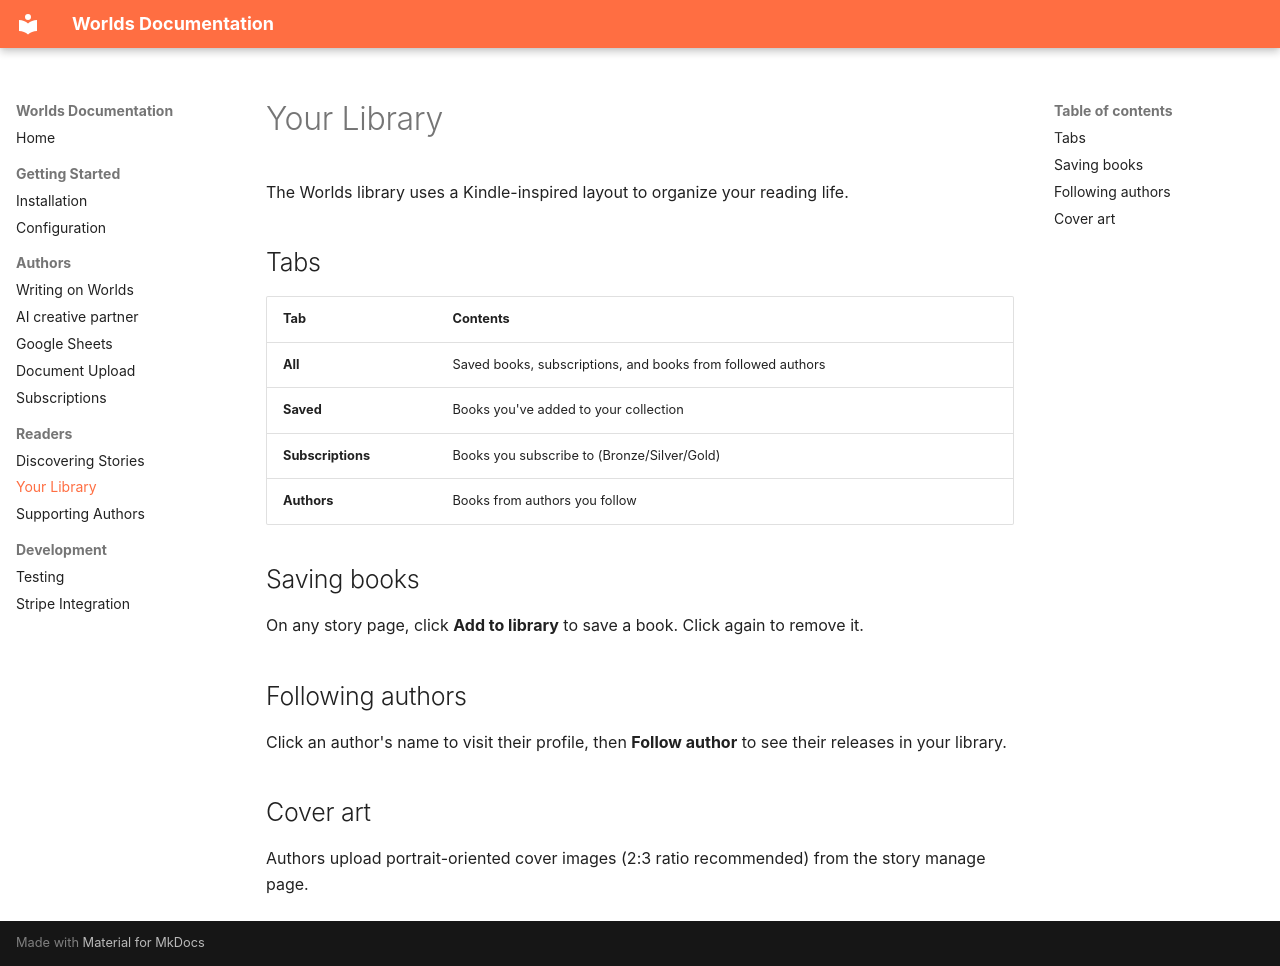

repository: kurtisrogers/Worlds · page: readers/library/index.html · generator: mkdocs

# Your Library

The Worlds library uses a Kindle-inspired layout to organize your reading life.

## Tabs

| Tab | Contents |
|-----|----------|
| **All** | Saved books, subscriptions, and books from followed authors |
| **Saved** | Books you've added to your collection |
| **Subscriptions** | Books you subscribe to (Bronze/Silver/Gold) |
| **Authors** | Books from authors you follow |

## Saving books

On any story page, click **Add to library** to save a book. Click again to remove it.

## Following authors

Click an author's name to visit their profile, then **Follow author** to see their releases in your library.

## Cover art

Authors upload portrait-oriented cover images (2:3 ratio recommended) from the story manage page.
